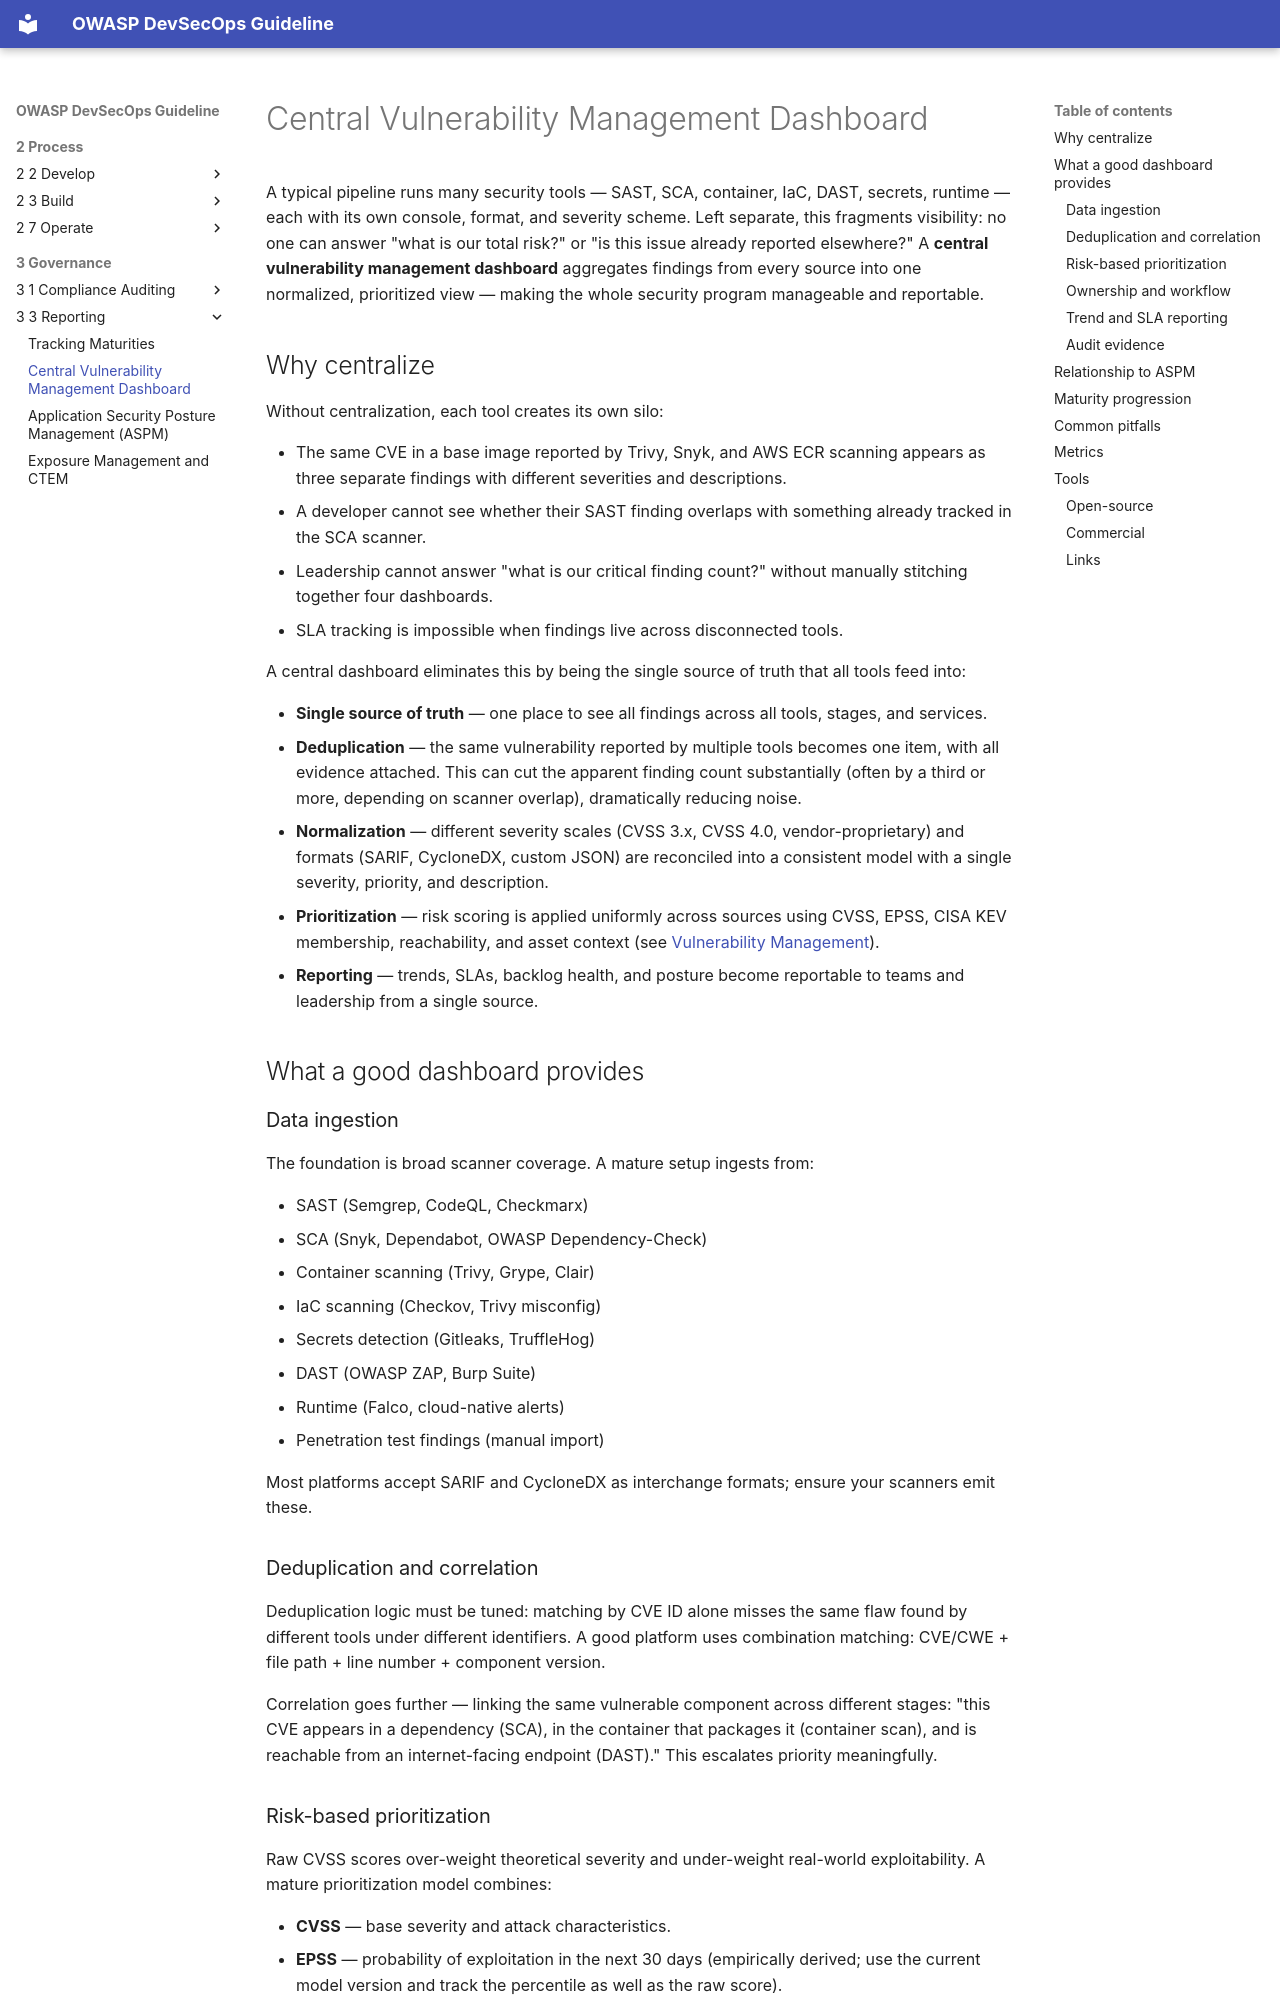

repository: OWASP/DevSecOpsGuideline · page: 3-Governance/3-3-Reporting/3-3-2-Central-vulnerability-management-dashboard/index.html · generator: mkdocs

# Central Vulnerability Management Dashboard

A typical pipeline runs many security tools — SAST, SCA, container, IaC, DAST, secrets, runtime — each with its own console, format, and severity scheme. Left separate, this fragments visibility: no one can answer "what is our total risk?" or "is this issue already reported elsewhere?" A **central vulnerability management dashboard** aggregates findings from every source into one normalized, prioritized view — making the whole security program manageable and reportable.

## Why centralize

Without centralization, each tool creates its own silo:

- The same CVE in a base image reported by Trivy, Snyk, and AWS ECR scanning appears as three separate findings with different severities and descriptions.
- A developer cannot see whether their SAST finding overlaps with something already tracked in the SCA scanner.
- Leadership cannot answer "what is our critical finding count?" without manually stitching together four dashboards.
- SLA tracking is impossible when findings live across disconnected tools.

A central dashboard eliminates this by being the single source of truth that all tools feed into:

- **Single source of truth** — one place to see all findings across all tools, stages, and services.
- **Deduplication** — the same vulnerability reported by multiple tools becomes one item, with all evidence attached. This can cut the apparent finding count substantially (often by a third or more, depending on scanner overlap), dramatically reducing noise.
- **Normalization** — different severity scales (CVSS 3.x, CVSS 4.0, vendor-proprietary) and formats (SARIF, CycloneDX, custom JSON) are reconciled into a consistent model with a single severity, priority, and description.
- **Prioritization** — risk scoring is applied uniformly across sources using CVSS, EPSS, CISA KEV membership, reachability, and asset context (see [Vulnerability Management](../../2-Process/2-7-Operate/2-7-4-Vulnerability-Management.md)).
- **Reporting** — trends, SLAs, backlog health, and posture become reportable to teams and leadership from a single source.

## What a good dashboard provides

### Data ingestion

The foundation is broad scanner coverage. A mature setup ingests from:

- SAST (Semgrep, CodeQL, Checkmarx)
- SCA (Snyk, Dependabot, OWASP Dependency-Check)
- Container scanning (Trivy, Grype, Clair)
- IaC scanning (Checkov, Trivy misconfig)
- Secrets detection (Gitleaks, TruffleHog)
- DAST (OWASP ZAP, Burp Suite)
- Runtime (Falco, cloud-native alerts)
- Penetration test findings (manual import)

Most platforms accept SARIF and CycloneDX as interchange formats; ensure your scanners emit these.

### Deduplication and correlation

Deduplication logic must be tuned: matching by CVE ID alone misses the same flaw found by different tools under different identifiers. A good platform uses combination matching: CVE/CWE + file path + line number + component version.

Correlation goes further — linking the same vulnerable component across different stages: "this CVE appears in a dependency (SCA), in the container that packages it (container scan), and is reachable from an internet-facing endpoint (DAST)." This escalates priority meaningfully.
